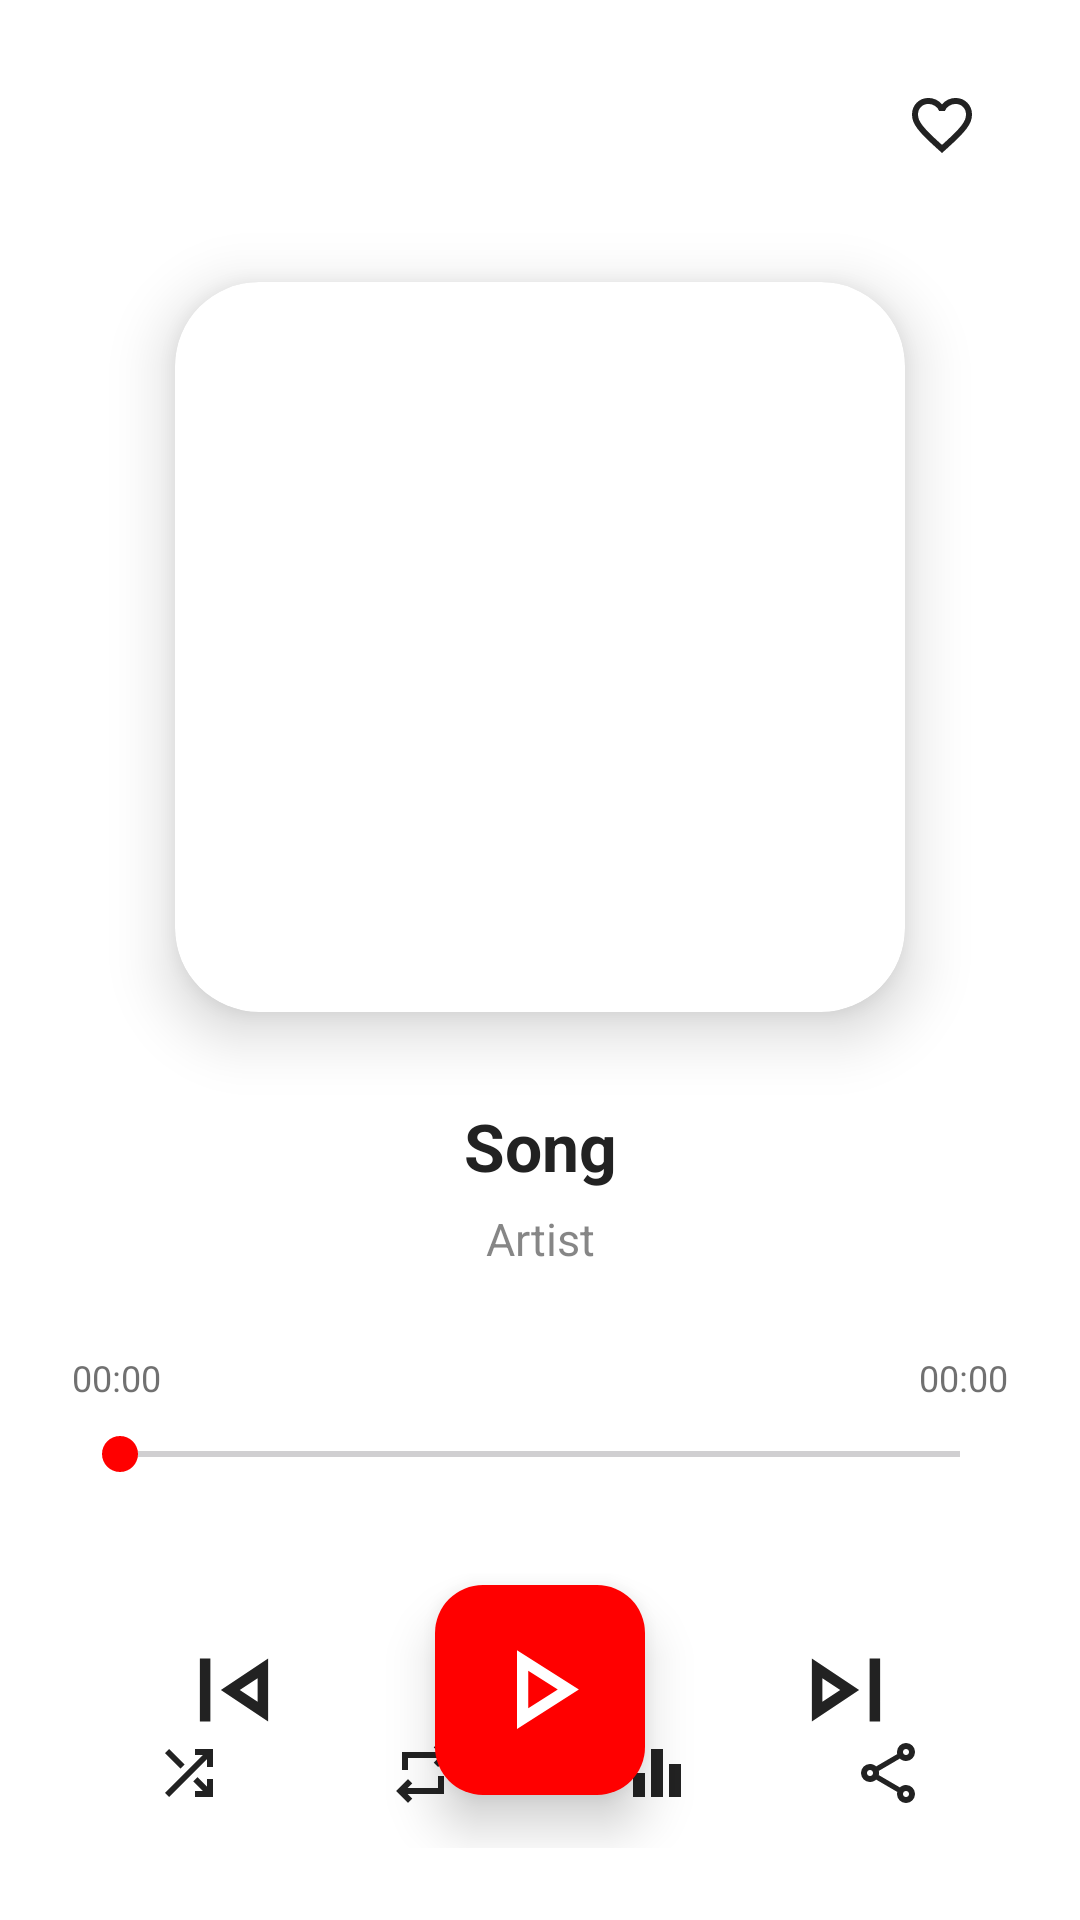

Android layout source for this screen:
<!-- AndroidManifest.xml: application theme Theme.SargamBeats -->
<!-- res/layout/fragment_playing.xml -->
<?xml version="1.0" encoding="utf-8"?>
<androidx.constraintlayout.widget.ConstraintLayout
    xmlns:android="http://schemas.android.com/apk/res/android"
    xmlns:app="http://schemas.android.com/apk/res-auto"
    android:layout_width="match_parent"
    android:layout_height="match_parent"
    android:background="?attr/colorSurface"
    android:paddingStart="24dp"
    android:paddingEnd="24dp"
    android:paddingTop="20dp"
    android:paddingBottom="24dp">

    <ImageView
        android:id="@+id/playerIvFavourite"
        android:layout_width="44dp"
        android:layout_height="44dp"
        android:padding="10dp"
        android:src="@drawable/outline_favorite_24"
        android:contentDescription="Favourite"
        android:background="?attr/selectableItemBackgroundBorderless"
        app:tint="?attr/colorOnSurface"
        app:layout_constraintTop_toTopOf="parent"
        app:layout_constraintEnd_toEndOf="parent"/>


    <androidx.cardview.widget.CardView
        android:id="@+id/albumArtContainer"
        android:layout_width="0dp"
        android:layout_height="0dp"
        android:layout_marginTop="30dp"
        app:cardCornerRadius="28dp"
        app:cardElevation="12dp"
        app:layout_constraintDimensionRatio="1:1"
        app:layout_constraintWidth_percent="0.78"
        app:layout_constraintTop_toBottomOf="@id/playerIvFavourite"
        app:layout_constraintStart_toStartOf="parent"
        app:layout_constraintEnd_toEndOf="parent">

        <ImageView
            android:id="@+id/playerIvAlbumArt"
            android:layout_width="match_parent"
            android:layout_height="match_parent"
            android:scaleType="centerCrop"
            android:contentDescription="Album Art"
            android:src="@drawable/app_logo"/>

    </androidx.cardview.widget.CardView>


    <TextView
        android:id="@+id/playerTvSongTitle"
        android:layout_width="0dp"
        android:layout_height="wrap_content"
        android:layout_marginTop="30dp"
        android:text="Song"
        android:textSize="22sp"
        android:textStyle="bold"
        android:textColor="?attr/colorOnSurface"
        android:gravity="center"
        android:maxLines="1"
        android:ellipsize="end"
        app:layout_constraintTop_toBottomOf="@id/albumArtContainer"
        app:layout_constraintStart_toStartOf="parent"
        app:layout_constraintEnd_toEndOf="parent"/>


    <TextView
        android:id="@+id/playerTvArtistName"
        android:layout_width="0dp"
        android:layout_height="wrap_content"
        android:layout_marginTop="6dp"
        android:text="Artist"
        android:textSize="15sp"
        android:textColor="?attr/colorOnSurface"
        android:alpha="0.55"
        android:gravity="center"
        android:maxLines="1"
        android:ellipsize="end"
        app:layout_constraintTop_toBottomOf="@id/playerTvSongTitle"
        app:layout_constraintStart_toStartOf="parent"
        app:layout_constraintEnd_toEndOf="parent"/>


    <TextView
        android:id="@+id/playerTvStartTime"
        android:layout_width="wrap_content"
        android:layout_height="wrap_content"
        android:text="00:00"
        android:textSize="12sp"
        android:alpha="0.65"
        android:textColor="?attr/colorOnSurface"
        android:layout_marginTop="28dp"
        app:layout_constraintTop_toBottomOf="@id/playerTvArtistName"
        app:layout_constraintStart_toStartOf="parent"/>


    <TextView
        android:id="@+id/playerTvEndTime"
        android:layout_width="wrap_content"
        android:layout_height="wrap_content"
        android:text="00:00"
        android:textSize="12sp"
        android:alpha="0.65"
        android:textColor="?attr/colorOnSurface"
        app:layout_constraintTop_toTopOf="@id/playerTvStartTime"
        app:layout_constraintEnd_toEndOf="parent"/>


    <SeekBar
        android:id="@+id/playerSeekBar"
        android:layout_width="0dp"
        android:layout_height="35dp"
        android:progressTint="@color/Theme_main"
        android:thumbTint="@color/Theme_main"
        app:layout_constraintTop_toBottomOf="@id/playerTvStartTime"
        app:layout_constraintStart_toStartOf="parent"
        app:layout_constraintEnd_toEndOf="parent"/>


    <com.google.android.material.floatingactionbutton.FloatingActionButton
        android:id="@+id/playerFabPlayPause"
        android:layout_width="wrap_content"
        android:layout_height="wrap_content"
        android:layout_marginTop="26dp"
        android:contentDescription="Play Pause"
        app:fabCustomSize="70dp"
        app:maxImageSize="45dp"
        app:srcCompat="@drawable/outline_play_arrow_24"
        app:backgroundTint="@color/Theme_main"
        app:tint="@android:color/white"
        app:elevation="10dp"
        app:layout_constraintTop_toBottomOf="@id/playerSeekBar"
        app:layout_constraintStart_toStartOf="parent"
        app:layout_constraintEnd_toEndOf="parent"/>


    <ImageView
        android:id="@+id/playerIvPrev"
        android:layout_width="58dp"
        android:layout_height="58dp"
        android:padding="8dp"
        android:src="@drawable/outline_skip_previous_24"
        android:contentDescription="Previous"
        android:background="?attr/selectableItemBackgroundBorderless"
        app:tint="?attr/colorOnSurface"
        android:layout_marginEnd="38dp"
        app:layout_constraintEnd_toStartOf="@id/playerFabPlayPause"
        app:layout_constraintTop_toTopOf="@id/playerFabPlayPause"
        app:layout_constraintBottom_toBottomOf="@id/playerFabPlayPause"/>


    <ImageView
        android:id="@+id/playerIvNext"
        android:layout_width="58dp"
        android:layout_height="58dp"
        android:padding="8dp"
        android:src="@drawable/outline_skip_next_24"
        android:contentDescription="Next"
        android:background="?attr/selectableItemBackgroundBorderless"
        app:tint="?attr/colorOnSurface"
        android:layout_marginStart="38dp"
        app:layout_constraintStart_toEndOf="@id/playerFabPlayPause"
        app:layout_constraintTop_toTopOf="@id/playerFabPlayPause"
        app:layout_constraintBottom_toBottomOf="@id/playerFabPlayPause"/>


    <LinearLayout
        android:id="@+id/playerControlsContainer"
        android:layout_width="0dp"
        android:layout_height="50dp"
        android:orientation="horizontal"
        android:gravity="center"
        android:weightSum="4"
        app:layout_constraintBottom_toBottomOf="parent"
        app:layout_constraintStart_toStartOf="parent"
        app:layout_constraintEnd_toEndOf="parent">


        <ImageView
            android:id="@+id/playerIvShuffle"
            android:layout_width="0dp"
            android:layout_height="match_parent"
            android:layout_weight="1"
            android:padding="13dp"
            android:src="@drawable/outline_shuffle_24"
            android:background="?attr/selectableItemBackgroundBorderless"
            android:contentDescription="Shuffle"/>


        <ImageView
            android:id="@+id/playerIvRepeat"
            android:layout_width="0dp"
            android:layout_height="match_parent"
            android:layout_weight="1"
            android:padding="13dp"
            android:src="@drawable/outline_repeat_24"
            android:background="?attr/selectableItemBackgroundBorderless"
            android:contentDescription="Repeat"/>


        <ImageView
            android:id="@+id/playerIvEqualizer"
            android:layout_width="0dp"
            android:layout_height="match_parent"
            android:layout_weight="1"
            android:padding="13dp"
            android:src="@drawable/outline_equalizer_24"
            android:background="?attr/selectableItemBackgroundBorderless"
            android:contentDescription="Equalizer"/>


        <ImageView
            android:id="@+id/playerIvShare"
            android:layout_width="0dp"
            android:layout_height="match_parent"
            android:layout_weight="1"
            android:padding="13dp"
            android:src="@drawable/share"
            android:background="?attr/selectableItemBackgroundBorderless"
            android:contentDescription="Share"/>


    </LinearLayout>

</androidx.constraintlayout.widget.ConstraintLayout>
<!-- resources referenced by this layout -->
<resources>
  <color name="Theme_main">#FF0000</color>
  <!-- drawable outline_equalizer_24 (drawable) -->
  <vector xmlns:android="http://schemas.android.com/apk/res/android"
      android:width="24dp"
      android:height="24dp"
      android:viewportWidth="960"
      android:viewportHeight="960">
  
      <path
          android:fillColor="?attr/colorOnSurface"
          android:pathData="M160,800L160,480L320,480L320,800L160,800ZM400,800L400,160L560,160L560,800L400,800ZM640,800L640,360L800,360L800,800L640,800Z"/>
  
  </vector>
  <!-- drawable outline_play_arrow_24 (drawable) -->
  <vector
      xmlns:android="http://schemas.android.com/apk/res/android"
  
      android:height="24dp"
  
      android:width="24dp"
  
      android:viewportHeight="960"
  
      android:viewportWidth="960"
  
      android:tint="?attr/colorOnSurface">
  
  
      <path
  
          android:fillColor="@android:color/white"
  
          android:pathData="M320,760L320,200L760,480L320,760ZM400,480L400,480L400,480ZM400,614L610,480L400,346L400,614Z"/>
  
  
  </vector>
  <!-- drawable outline_repeat_24 (drawable) -->
  <vector xmlns:android="http://schemas.android.com/apk/res/android"
      android:width="24dp"
      android:height="24dp"
      android:viewportWidth="960"
      android:viewportHeight="960">
  
      <path
          android:fillColor="?attr/colorOnSurface"
          android:pathData="M280,880L120,720L280,560L336,618L274,680L680,680L680,520L760,520L760,760L274,760L336,822L280,880ZM200,440L200,200L686,200L624,138L680,80L840,240L680,400L624,342L686,280L280,280L280,440L200,440Z"/>
  
  </vector>
  <!-- drawable outline_shuffle_24 (drawable) -->
  <vector xmlns:android="http://schemas.android.com/apk/res/android"
      android:width="24dp"
      android:height="24dp"
      android:viewportWidth="960"
      android:viewportHeight="960">
  
      <path
          android:fillColor="?attr/colorOnSurface"
          android:pathData="M560,800L560,720L664,720L537,593L594,536L720,662L720,560L800,560L800,800L560,800ZM216,800L160,744L664,240L560,240L560,160L800,160L800,400L720,400L720,296L216,800ZM367,423L160,216L216,160L423,367L367,423Z"/>
  
  </vector>
  <!-- drawable outline_skip_next_24 (drawable) -->
  <vector xmlns:android="http://schemas.android.com/apk/res/android" android:height="24dp" android:tint="#F80101" android:viewportHeight="960" android:viewportWidth="960" android:width="24dp">
        
      <path android:fillColor="@android:color/white" android:pathData="M660,720L660,240L740,240L740,720L660,720ZM220,720L220,240L580,480L220,720ZM300,480L300,480L300,480ZM300,570L436,480L300,390L300,570Z"/>
      
  </vector>
  <!-- drawable outline_skip_previous_24 (drawable) -->
  <vector xmlns:android="http://schemas.android.com/apk/res/android" android:height="24dp" android:tint="#F80101" android:viewportHeight="960" android:viewportWidth="960" android:width="24dp">
        
      <path android:fillColor="@android:color/white" android:pathData="M220,720L220,240L300,240L300,720L220,720ZM740,720L380,480L740,240L740,720ZM660,480L660,480L660,480ZM660,570L660,390L524,480L660,570Z"/>
      
  </vector>
  <style name="MyPopupMenu">
  
  
          <item name="android:popupBackground">
              @drawable/popup_bg
          </item>
  
  
      </style>
  <!-- drawable popup_bg (drawable) -->
  <?xml version="1.0" encoding="utf-8"?>
  <shape xmlns:android="http://schemas.android.com/apk/res/android">
  
  
      <solid android:color="?attr/colorSurface"/>
  
  
      <corners android:radius="16dp"/>
  
  
      <stroke
          android:width="1dp"
          android:color="?attr/colorOnSurface"/>
  
  
      <padding
          android:left="8dp"
          android:right="8dp"
          android:top="8dp"
          android:bottom="8dp"/>
  
  
  </shape>
</resources>
